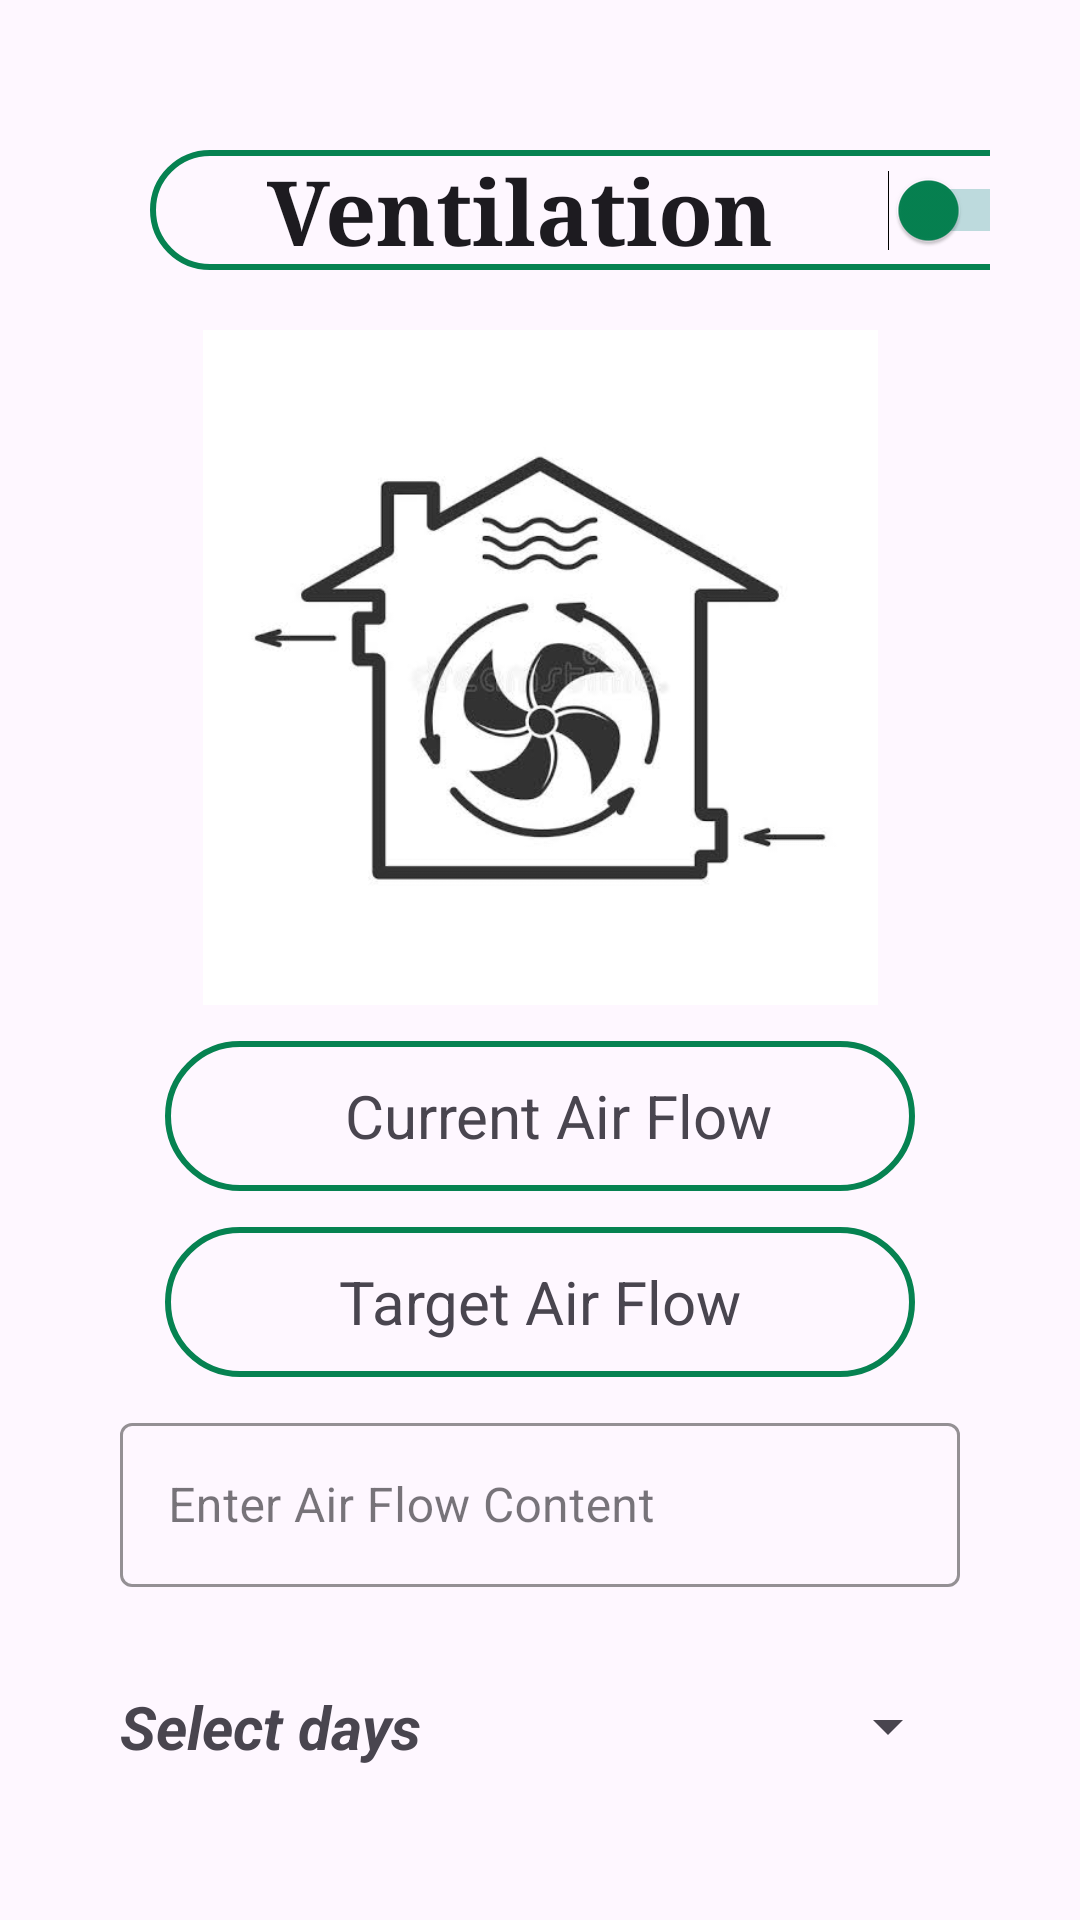

Reconstruct the res/layout file that produces this screen, plus the resources it refers to.
<!-- AndroidManifest.xml: application theme Theme.GHNotif -->
<!-- res/layout/activity_ventilation.xml -->
<?xml version="1.0" encoding="utf-8"?>
<LinearLayout xmlns:android="http://schemas.android.com/apk/res/android"
    xmlns:app="http://schemas.android.com/apk/res-auto"
    xmlns:tools="http://schemas.android.com/tools"
    android:layout_width="match_parent"
    android:layout_height="match_parent"
    tools:context=".temperature"
    android:orientation="vertical"
    android:padding="30dp"
    >

    <Switch
        android:id="@+id/temperatureswitch"
        android:layout_width="300dp"
        android:layout_height="40dp"
        android:layout_margin="20dp"
        android:background="@drawable/button_outline"
        android:fontFamily="serif"
        android:gravity="center"
        android:text="Ventilation"
        android:textStyle="bold"
        android:textSize="30dp"
        android:thumbTint="@color/green"
        android:trackTint="#00897B" />

    <LinearLayout
        android:layout_width="match_parent"
        android:layout_height="570dp"
        android:orientation="vertical">

        <LinearLayout
            android:layout_width="match_parent"
            android:layout_height="wrap_content"
            android:orientation="vertical">
            <ImageView
                android:layout_width="match_parent"
                android:layout_height="225dp"
                android:src="@drawable/ventilation"/>


        </LinearLayout>

        <LinearLayout
            android:layout_width="match_parent"
            android:layout_height="wrap_content"
            android:layout_marginTop="12dp"
            android:orientation="vertical"
            android:gravity="center">
            <LinearLayout
                android:layout_width="250dp"
                android:layout_height="50dp"
                android:layout_marginBottom="12dp"
                android:layout_weight="0.5"
                android:background="@drawable/button_outline"
                android:gravity="center"
                android:orientation="horizontal">

                <TextView
                    android:id="@+id/current"
                    android:layout_width="match_parent"
                    android:layout_height="wrap_content"
                    android:layout_marginLeft="12dp"
                    android:textSize="20sp"
                    android:gravity="center"
                    android:text="Current Air Flow" />
            </LinearLayout>

            <LinearLayout
                android:layout_width="250dp"
                android:layout_height="50dp"
                android:layout_weight="0.5"
                android:background="@drawable/button_outline"
                android:gravity="center"
                android:orientation="horizontal">

                <TextView
                    android:id="@+id/target"
                    android:layout_width="match_parent"
                    android:layout_height="wrap_content"
                    android:gravity="center"
                    android:textSize="20sp"
                    android:text="Target Air Flow" />
            </LinearLayout>

        </LinearLayout>
        <LinearLayout
            android:layout_width="match_parent"
            android:layout_height="match_parent"
            android:orientation="vertical"
            >

            <com.google.android.material.textfield.TextInputLayout
                android:layout_width="match_parent"
                android:layout_height="60dp"
                android:layout_marginTop="12dp"
                android:layout_margin="10dp"
                app:boxStrokeColor="@color/green"
                android:hint="Enter Air Flow Content"
                android:textColor="@color/black"
                style="@style/Widget.MaterialComponents.TextInputLayout.OutlinedBox">

                <com.google.android.material.textfield.TextInputEditText
                    android:layout_width="match_parent"
                    android:layout_height="wrap_content"
                    android:ems="10"
                    android:id="@+id/moisturecontent"
                    android:textColor="@color/black" />
            </com.google.android.material.textfield.TextInputLayout>

            <LinearLayout
                android:layout_width="wrap_content"
                android:layout_height="wrap_content"
                android:orientation="horizontal"
                >

                <TextView
                    android:id="@+id/selectdays"
                    android:layout_width="wrap_content"
                    android:layout_height="match_parent"
                    android:text="Select days"
                    android:textStyle="italic|bold"
                    android:textSize="20sp"
                    android:layout_margin="10dp"
                    android:gravity="center"
                    />

                <Spinner
                    android:id="@+id/spinner"
                    android:layout_width="200dp"
                    android:layout_height="53dp"
                    android:layout_margin="10dp"
                    android:layout_weight="1"
                    android:entries="@array/days_of_week"

                    android:prompt="@string/select_days" />
            </LinearLayout>
            <LinearLayout
                android:layout_width="match_parent"
                android:layout_height="match_parent"
                android:orientation="horizontal"
                >

                <TextView
                    android:id="@+id/selecttime"
                    android:layout_width="wrap_content"
                    android:layout_height="wrap_content"
                    android:text="Set Time"
                    android:textStyle="italic|bold"
                    android:textSize="20sp"
                    android:layout_margin="10dp"
                    />
                <LinearLayout
                    android:layout_width="match_parent"
                    android:layout_height="wrap_content"
                    android:orientation="horizontal">


                    
                    <NumberPicker
                        android:id="@+id/number_picker_hours"
                        android:layout_width="100dp"
                        android:layout_height="40dp"
                        android:background="@drawable/button_outline"
                        android:max="23"
                        android:min="00"
                        />

                    
                    <TextView
                        android:layout_width="wrap_content"
                        android:layout_height="wrap_content"
                        android:text=":"
                        android:textColor="@color/black"
                        android:textSize="30sp"
                        android:gravity="center"/>

                    
                    <NumberPicker
                        android:background="@drawable/button_outline"
                        android:id="@+id/number_picker_minutes"
                        android:layout_width="100dp"
                        android:layout_height="40dp"
                        android:max="59"
                        android:min="0" />
                </LinearLayout>
            </LinearLayout>

        </LinearLayout>
    </LinearLayout>
</LinearLayout>
<!-- resources referenced by this layout -->
<resources>
  <color name="black">#FF000000</color>
  <color name="green">#068251</color>
  <!-- drawable button_outline (drawable) -->
  <?xml version="1.0" encoding="utf-8"?>
  <selector xmlns:android="http://schemas.android.com/apk/res/android">
      <item>
          <shape android:shape="rectangle">
              <stroke android:width="2dp" android:color="@color/green"/>
              <corners android:radius="25dp"/>
          </shape>
      </item>
  </selector>
  <!-- drawable ventilation: jpg bitmap (drawable, 16468 bytes) -->
  <string name="select_days">Select Days</string>
  <style name="Theme.GHNotif" parent="Base.Theme.GHNotif" />
  <style name="Base.Theme.GHNotif" parent="Theme.Material3.DayNight.NoActionBar">
          
          
      </style>
</resources>
